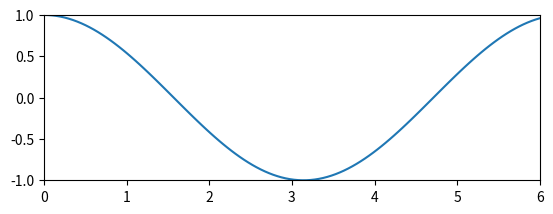

Reproduce this figure in Python. (Note: this script raises an exception after producing the figure.)
#!/usr/bin/env python

# Animation Example
# URL : https://stackoverflow.com/a/15724978/893511
from math import floor , pi , cos
import numpy as np
import time
import matplotlib
# matplotlib.use('GTKAgg')
from matplotlib import pyplot as plt

class HeartRate: # <<< MH
    """ Sleeps for a time such that the period between calls to sleep results in a frequency not greater than the specified 'Hz' """
    def __init__( self , Hz ):
        """ Create a rate object with a Do-Not-Exceed frequency in 'Hz' """
        self.period = 1.0 / Hz; # Set the period as the inverse of the frequency , hearbeat will not exceed 'Hz' , but can be lower
        self.last = time.time()
    def sleep( self ):
        """ Sleep for a time so that the frequency is not exceeded """
        elapsed = time.time() - self.last
        if elapsed < self.period:
            time.sleep( self.period - elapsed )
        self.last = time.time()


fig , ax = plt.subplots(1, 1)
ax.set_aspect( 'equal' )
ax.set_xlim(  0 , 6 )
ax.set_ylim( -1 , 1 )
plt.show( False )
plt.draw()

rate = HeartRate( 30 )

# cache the background
background = fig.canvas.copy_from_bbox( ax.bbox )



timeStep = 0.05

# Init data
t = list( np.linspace( 0 , 6 , int( floor( 6 / timeStep ) ) ) )
X = [ cos( item ) for item in t ]
N = 1000

points = ax.plot( t , X )[0]

for i in xrange( N ):
    
    # 1. Get next datapoint
    t = t[1:] + [ t[-1] + timeStep ]
    X = X[1:] + [ cos( t[-1] ) ]
    
    ax.set_xlim( t[0] , t[-1] )
    
    # update the xy data
    points.set_data( t , X )    
    
    # restore background
    fig.canvas.restore_region( background )

    # redraw just the points
    ax.draw_artist( points )

    # fill in the axes rectangle
    fig.canvas.blit( ax.bbox )
    
    # Wait sleep until next frame
    rate.sleep()

plt.close( fig )